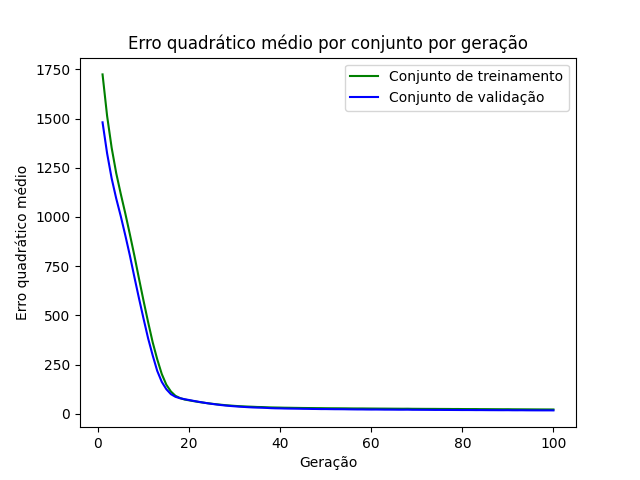

The data file committed next to this chart (first rows):
epoch, loss_train, loss_val
1, 1724, 1481
2, 1514, 1323
3, 1352, 1196
4, 1223, 1094
5, 1117, 1004
6, 1018, 906.4
7, 911.9, 804.2
8, 802.5, 693.7
9, 686.9, 586.7
10, 574.3, 483.5
11, 466.3, 383.8
12, 364.1, 297.4
13, 277.5, 218.4
14, 202.4, 162.4
15, 148.1, 125
16, 113.6, 99.95
17, 91.42, 86.46
18, 80.12, 79.07
19, 72.55, 74.25
20, 68.45, 70
21, 64.35, 65.64
22, 60.45, 61.48
23, 57.12, 57.52
24, 53.82, 53.85
25, 51.1, 50.43
26, 48.36, 47.47
27, 46.1, 44.48
28, 43.73, 42.1
29, 42.06, 39.88
30, 40.26, 38.08
31, 38.8, 36.35
32, 37.64, 34.96
33, 36.63, 33.56
34, 35.74, 32.32
35, 34.64, 31.5
36, 34.26, 30.92
37, 33.14, 30.01
38, 32.39, 28.64
39, 31.88, 27.89
40, 31.47, 27.5
41, 30.92, 26.88
42, 30.64, 26.46
43, 30.23, 26.2
44, 29.88, 25.85
45, 29.52, 25.38
46, 29.26, 25.2
47, 29.09, 24.67
48, 28.76, 24.46
49, 28.67, 23.99
50, 28.31, 24.04
51, 28.12, 23.67
52, 28, 23.37
53, 27.89, 23.31
54, 27.72, 23.15
55, 27.47, 22.72
56, 27.21, 22.44
57, 27.09, 22.2
58, 27.12, 22.17
59, 26.88, 21.86
60, 26.76, 21.67
... 40 more rows
